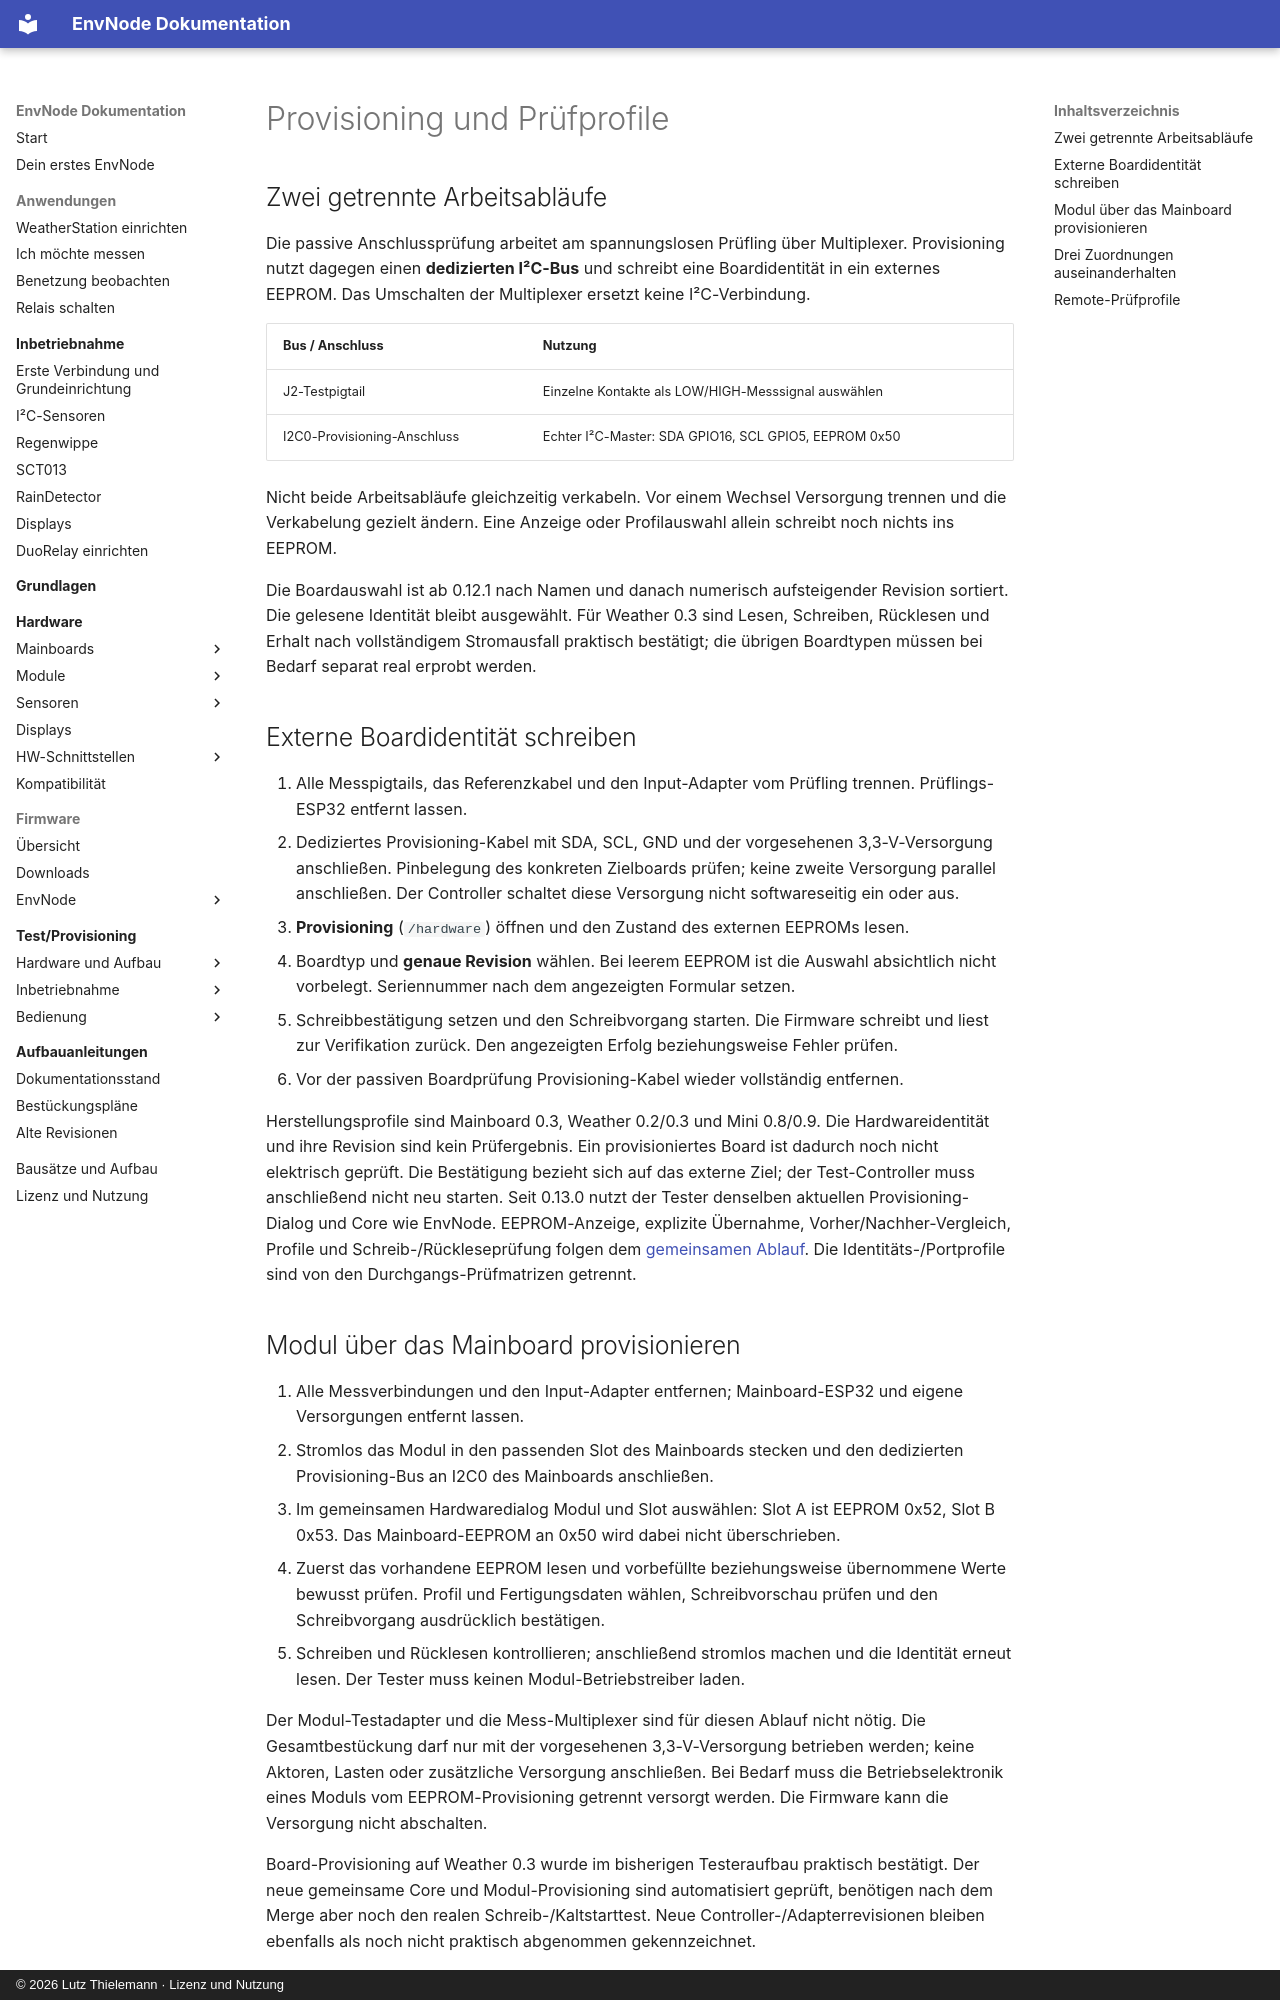

repository: magicamun/EnvNode · page: firmware/test-provisioning/provisioning-profile/index.html · generator: mkdocs · copyright: © 2026 Lutz Thielemann · Lizenz und Nutzung

# Provisioning und Prüfprofile

## Zwei getrennte Arbeitsabläufe

Die passive Anschlussprüfung arbeitet am spannungslosen Prüfling über Multiplexer.
Provisioning nutzt dagegen einen **dedizierten I²C-Bus** und schreibt eine
Boardidentität in ein externes EEPROM. Das Umschalten der Multiplexer ersetzt
keine I²C-Verbindung.

| Bus / Anschluss | Nutzung |
| --- | --- |
| J2-Testpigtail | Einzelne Kontakte als LOW/HIGH-Messsignal auswählen |
| I2C0-Provisioning-Anschluss | Echter I²C-Master: SDA GPIO16, SCL GPIO5, EEPROM 0x50 |

Nicht beide Arbeitsabläufe gleichzeitig verkabeln. Vor einem Wechsel Versorgung
trennen und die Verkabelung gezielt ändern. Eine Anzeige oder Profilauswahl allein
schreibt noch nichts ins EEPROM.

Die Boardauswahl ist ab 0.12.1 nach Namen und danach numerisch aufsteigender
Revision sortiert. Die gelesene Identität bleibt ausgewählt. Für Weather 0.3 sind
Lesen, Schreiben, Rücklesen und Erhalt nach vollständigem Stromausfall praktisch
bestätigt; die übrigen Boardtypen müssen bei Bedarf separat real erprobt werden.

## Externe Boardidentität schreiben

1. Alle Messpigtails, das Referenzkabel und den Input-Adapter vom Prüfling trennen.
   Prüflings-ESP32 entfernt lassen.
2. Dediziertes Provisioning-Kabel mit SDA, SCL, GND und der vorgesehenen
   3,3-V-Versorgung anschließen. Pinbelegung des konkreten Zielboards prüfen;
   keine zweite Versorgung parallel anschließen. Der Controller schaltet diese
   Versorgung nicht softwareseitig ein oder aus.
3. **Provisioning** (`/hardware`) öffnen und den Zustand des externen EEPROMs lesen.
4. Boardtyp und **genaue Revision** wählen. Bei leerem EEPROM ist die Auswahl
   absichtlich nicht vorbelegt. Seriennummer nach dem angezeigten Formular setzen.
5. Schreibbestätigung setzen und den Schreibvorgang starten. Die Firmware schreibt
   und liest zur Verifikation zurück. Den angezeigten Erfolg beziehungsweise Fehler prüfen.
6. Vor der passiven Boardprüfung Provisioning-Kabel wieder vollständig entfernen.

Herstellungsprofile sind Mainboard 0.3, Weather 0.2/0.3 und Mini 0.8/0.9. Die
Hardwareidentität und ihre Revision sind kein Prüfergebnis. Ein provisioniertes
Board ist dadurch noch nicht elektrisch geprüft. Die Bestätigung bezieht sich auf
das externe Ziel; der Test-Controller muss anschließend nicht neu starten.
Seit 0.13.0 nutzt der Tester denselben aktuellen Provisioning-Dialog und Core wie
EnvNode. EEPROM-Anzeige, explizite Übernahme, Vorher/Nachher-Vergleich, Profile und
Schreib-/Rückleseprüfung folgen dem [gemeinsamen Ablauf](../provisioning.md).
Die Identitäts-/Portprofile sind von den Durchgangs-Prüfmatrizen getrennt.
